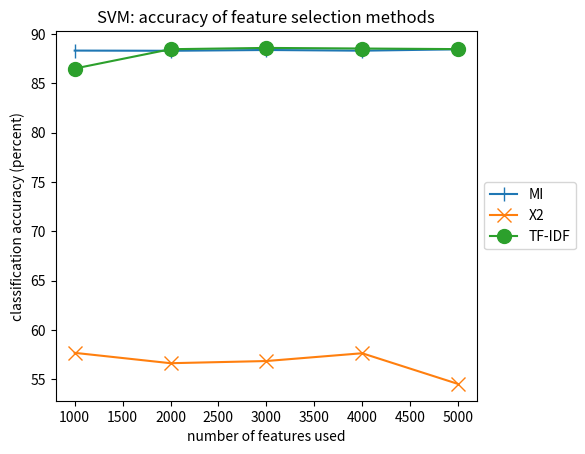

Source code (Python):
#!/usr/bin/env python

import matplotlib.pyplot as pyplot

vec_size = [1000, 2000, 3000, 4000, 5000]

acc_mi = [88.32, 88.30, 88.38, 88.31, 88.45]
acc_x2 = [57.68, 56.63, 56.85, 57.64, 54.53]
acc_tf_idf = [86.50, 88.46, 88.59, 88.53, 88.47]

ax = pyplot.subplot()

ax.plot(vec_size, acc_mi, label='MI', marker='|', markersize=10)
ax.plot(vec_size, acc_x2, label='X2', marker='x', markersize=10)
ax.plot(vec_size, acc_tf_idf, label='TF-IDF', marker='o', markersize=10)

pyplot.title('SVM: accuracy of feature selection methods')
pyplot.xlabel('number of features used')
pyplot.ylabel('classification accuracy (percent)')

box = ax.get_position()
ax.set_position([box.x0, box.y0, box.width * 0.85, box.height])
ax.legend(loc='center left', bbox_to_anchor=(1, 0.5))

pyplot.show()